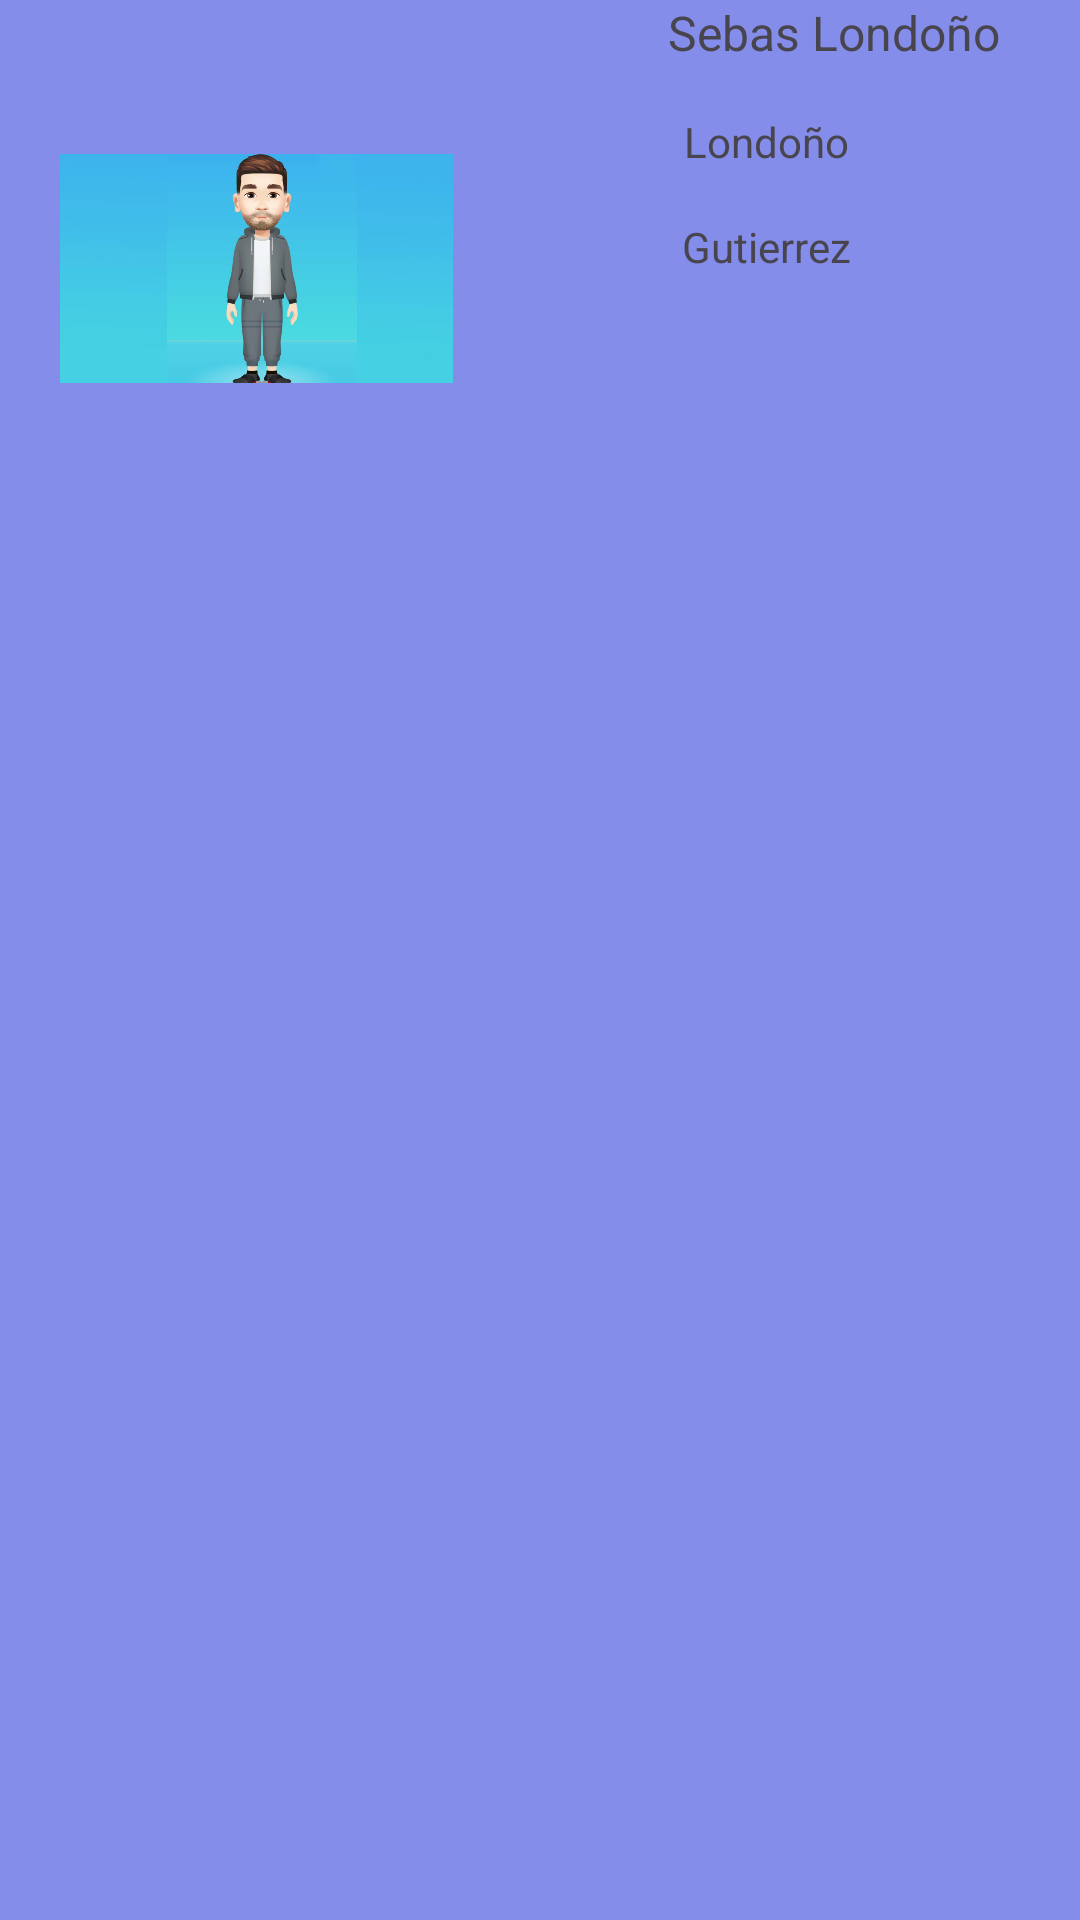

The Android layout XML behind this screen, and the referenced resources:
<!-- AndroidManifest.xml: application theme Theme.VistasUL1 -->
<!-- res/layout/datails.xml -->
<?xml version="1.0" encoding="utf-8"?>
<androidx.constraintlayout.widget.ConstraintLayout xmlns:android="http://schemas.android.com/apk/res/android"
    xmlns:app="http://schemas.android.com/apk/res-auto"
    xmlns:tools="http://schemas.android.com/tools"
    android:layout_width="match_parent"
    android:layout_height="match_parent"
    android:background="#848EEA">

    <ImageView
        android:id="@+id/imgAvatar"
        android:layout_width="131dp"
        android:layout_height="119dp"
        android:layout_marginStart="20dp"
        android:layout_marginTop="30dp"
        app:layout_constraintStart_toStartOf="parent"
        app:layout_constraintTop_toTopOf="parent"
        app:srcCompat="@drawable/sebas" />

    <TextView
        android:id="@+id/txt_nmp"
        android:layout_width="wrap_content"
        android:layout_height="wrap_content"
        android:layout_marginStart="70dp"
        android:text="Sebas Londoño"
        android:textSize="16sp"
        app:layout_constraintEnd_toEndOf="parent"
        app:layout_constraintHorizontal_bias="0.053"
        app:layout_constraintStart_toEndOf="@+id/imgAvatar"
        tools:layout_editor_absoluteY="42dp" />

    <TextView
        android:id="@+id/txt_cor"
        android:layout_width="wrap_content"
        android:layout_height="wrap_content"
        android:layout_marginStart="50dp"
        android:layout_marginTop="16dp"
        android:layout_marginEnd="50dp"
        android:text="Londoño"
        app:layout_constraintEnd_toEndOf="parent"
        app:layout_constraintStart_toEndOf="@+id/imgAvatar"
        app:layout_constraintTop_toBottomOf="@+id/txt_nmp" />

    <TextView
        android:id="@+id/txt_cont"
        android:layout_width="wrap_content"
        android:layout_height="wrap_content"
        android:layout_marginTop="16dp"
        android:text="Gutierrez"
        app:layout_constraintEnd_toEndOf="parent"
        app:layout_constraintStart_toEndOf="@+id/imgAvatar"
        app:layout_constraintTop_toBottomOf="@+id/txt_cor" />

</androidx.constraintlayout.widget.ConstraintLayout>
<!-- resources referenced by this layout -->
<resources>
  <!-- drawable sebas: jpg bitmap (drawable, 137567 bytes) -->
  <style name="Theme.VistasUL1" parent="Base.Theme.VistasUL1" />
  <style name="Base.Theme.VistasUL1" parent="Theme.Material3.DayNight.NoActionBar">
          
          
      </style>
</resources>
